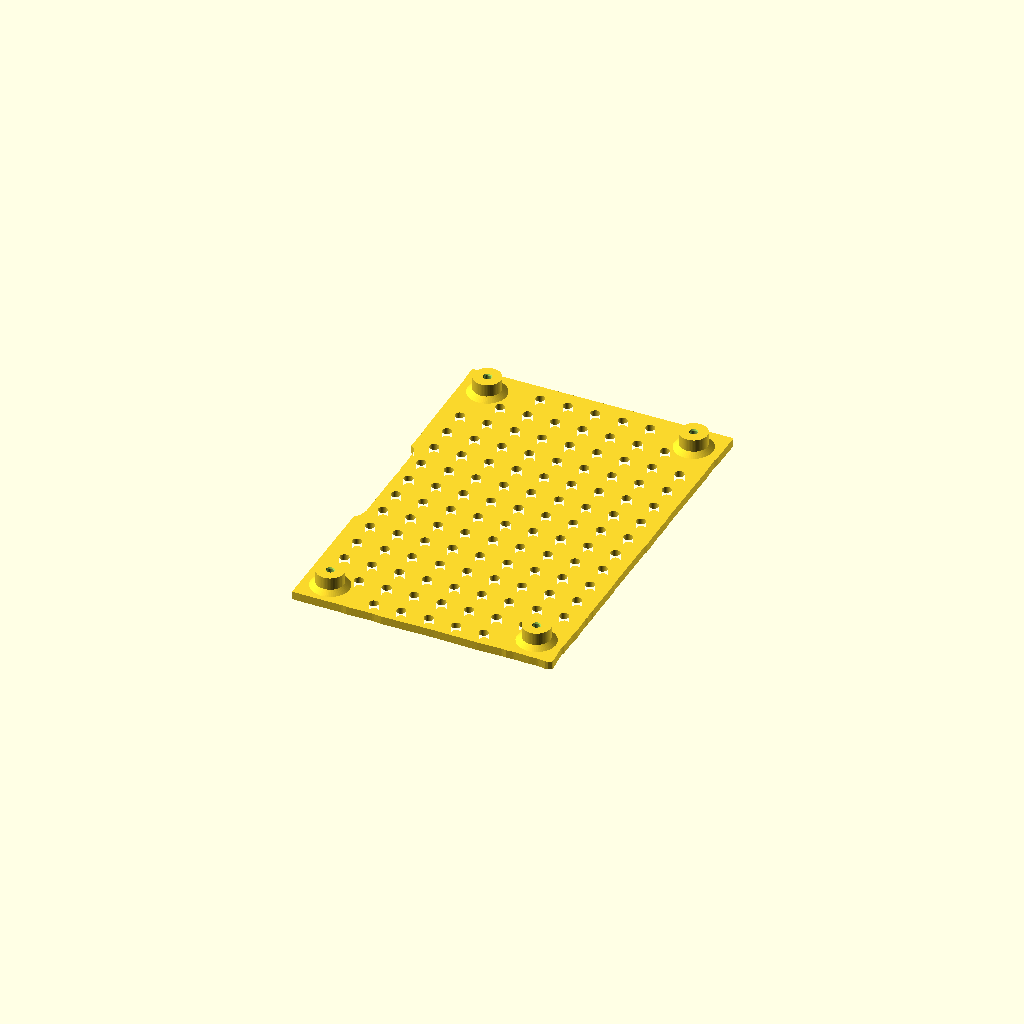
Cell 1: rendered with the file's own defaults.
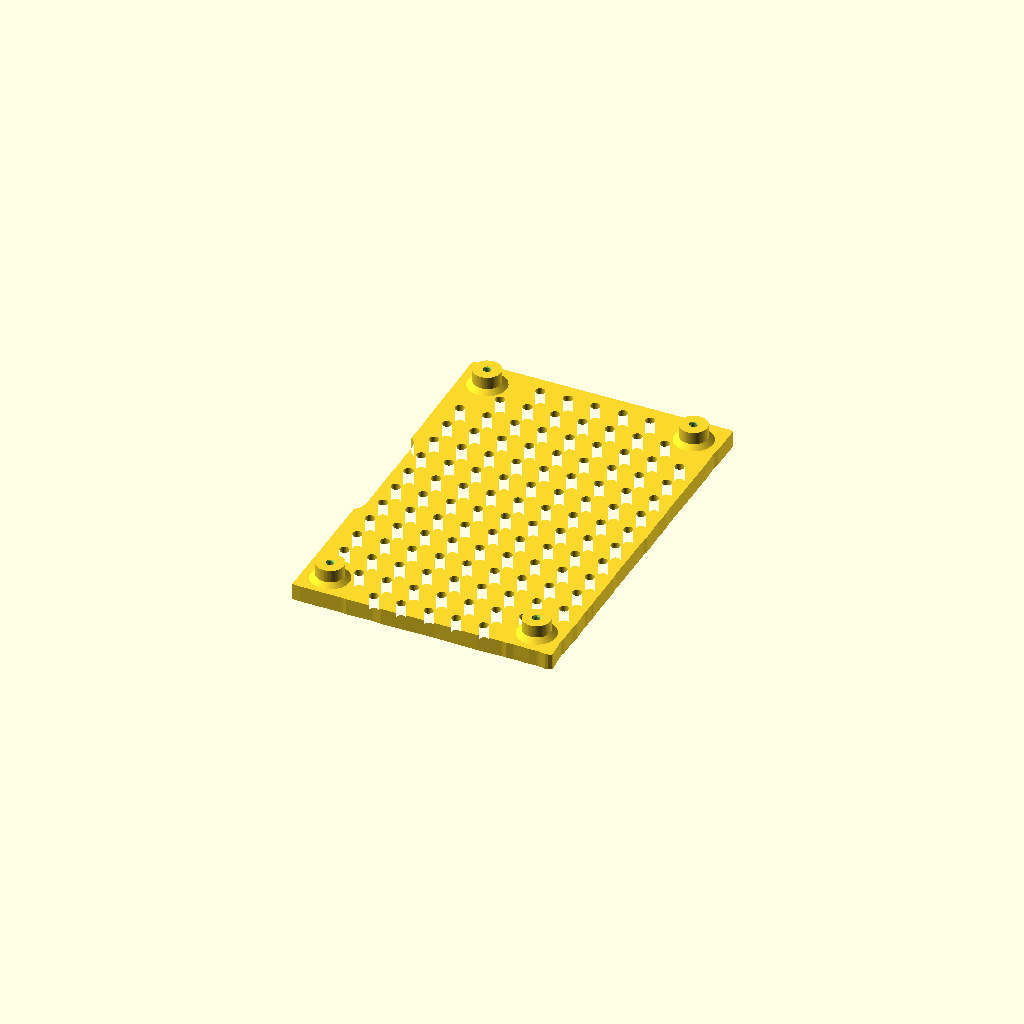
Cell 2 — plate_t set to 6, the other parameters unchanged.
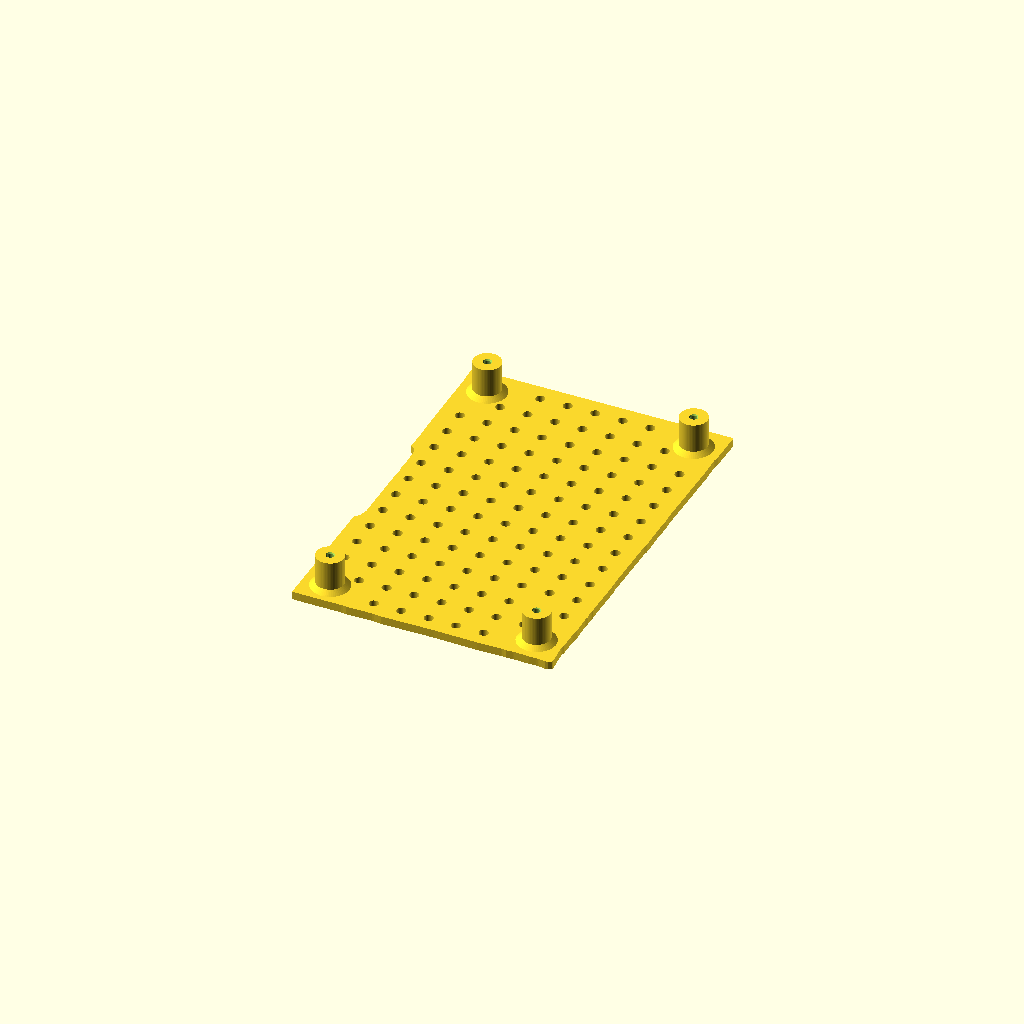
Cell 3 — post_h set to 12, the other parameters unchanged.
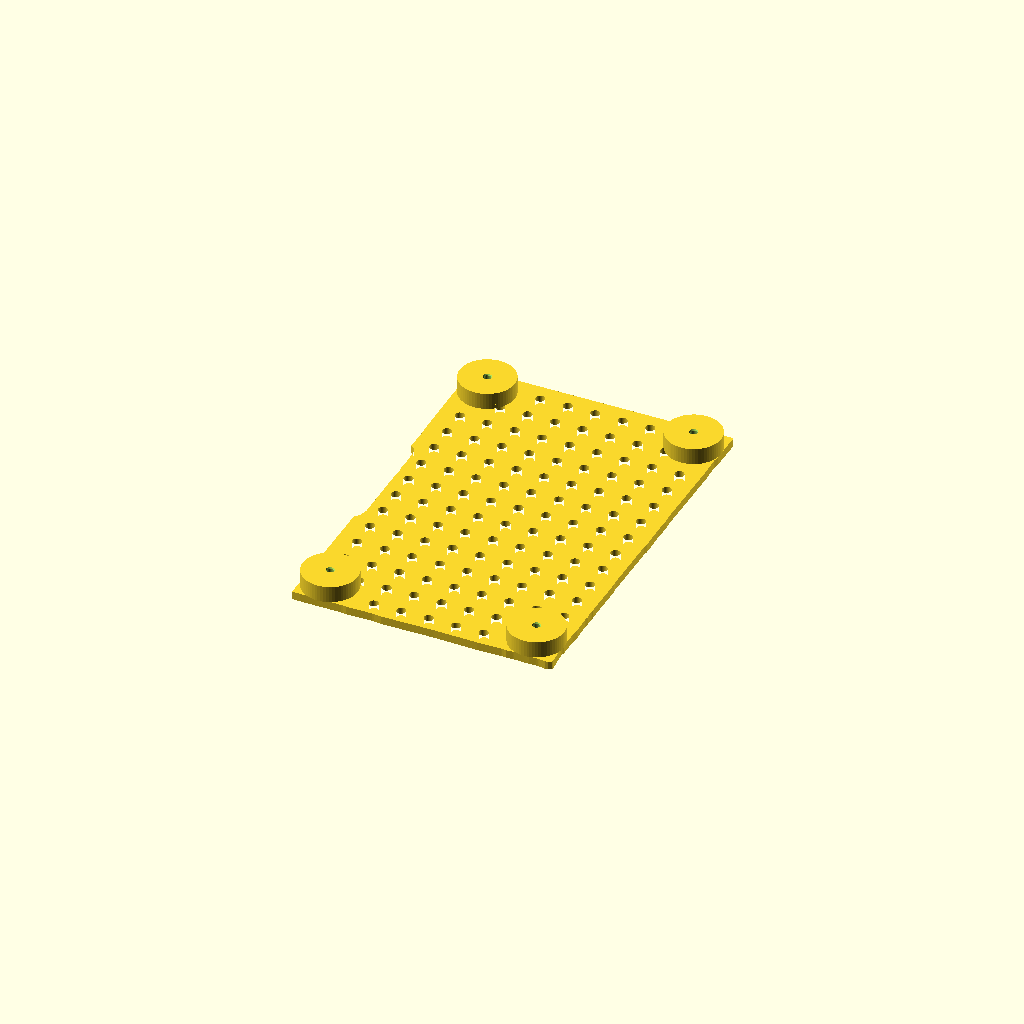
Cell 4 — post_d set to 20, the other parameters unchanged.
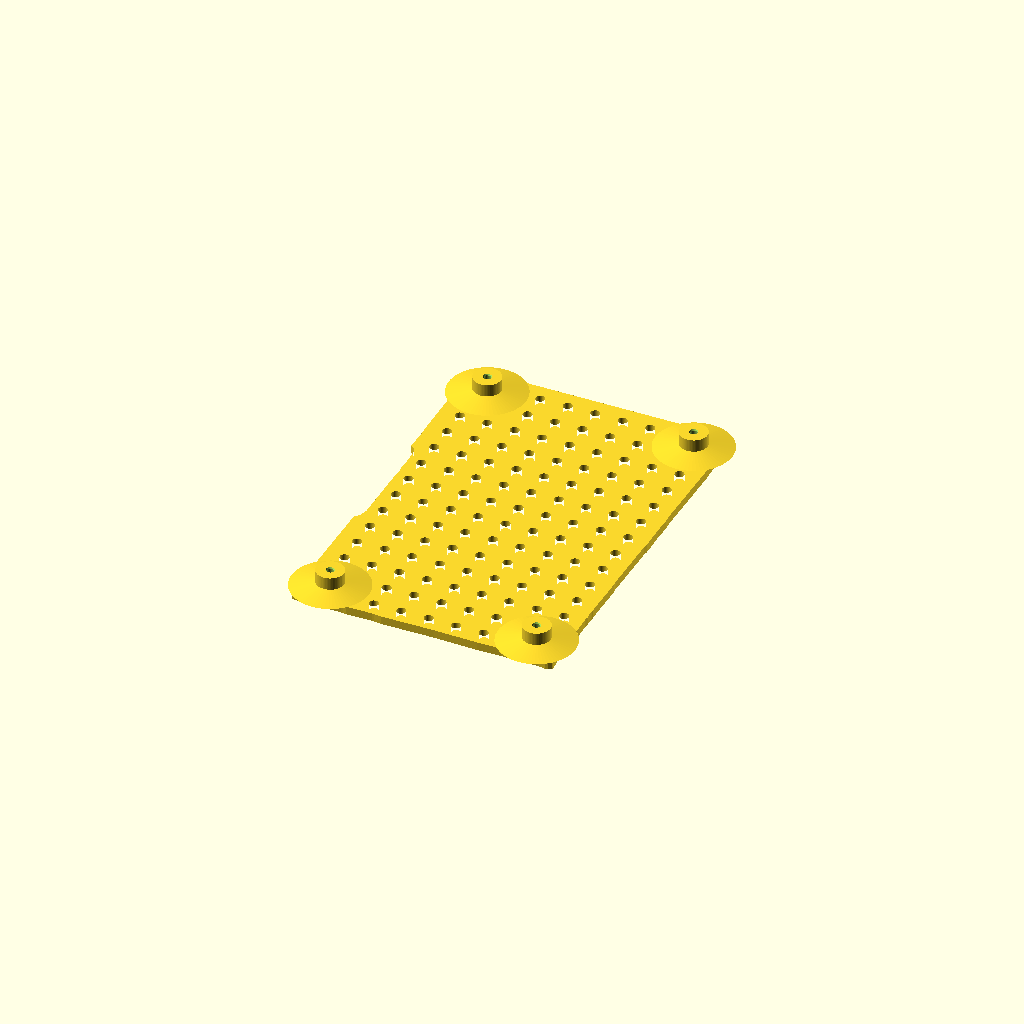
Cell 5: the same model with post_base_d = 28.
All cells are drawn from one camera (rotation 55°, 0°, 25°, orthographic, colour scheme Cornfield), so only the parameter changes between them.
OpenSCAD source file hardware/project-plate-p3/Project_Plate_P3_Wall_1p2.scad:
// Device Lab project plate P3 - explicit 1.2mm wall allowance.
// FIT PROTOTYPE ONLY. Trace is the OUTSIDE of the box.
// Preserve the original PDF scale; do not stretch shape to earlier inside dimensions.
// Inward offset from traced outside: 1.2 wall + 3.0 rails + 0.4 slip = 4.6mm/edge.
// Derived geometry, not a calibrated measurement. Print fit_frame FIRST.
// Print broad flat face DOWN, posts UP. Install posts against the case floor.
// Case screws enter from outside; maximum 5mm projection past inner case wall.
// Board electronics still require separate insulating spacers above the plate.
part = "plate"; // "plate" or "fit_frame"
$fn=64;
plate_t=3;
post_h=6;
post_d=10;
post_base_d=14;
post_base_h=1.5;
pilot_d=2.5;
pilot_depth=7;
frame_web=2.8;
plate_w=95.159863;
plate_h=142.652434;
outline_points=[
  [0.294049, 1.180076],
  [0.260040, 1.639348],
  [0.432772, 48.932559],
  [0.601474, 49.063298],
  [0.952431, 49.364711],
  [1.271338, 49.699850],
  [1.554970, 50.065326],
  [1.800459, 50.457442],
  [2.005320, 50.872234],
  [2.167482, 51.305504],
  [2.630536, 52.761942],
  [2.751857, 53.226106],
  [2.824175, 53.700381],
  [2.846703, 54.179608],
  [2.757133, 71.411275],
  [2.945400, 79.410003],
  [2.935393, 79.840190],
  [2.885233, 80.267560],
  [2.777472, 80.920262],
  [2.889014, 85.889084],
  [2.885313, 86.203713],
  [2.704809, 90.127435],
  [2.663019, 90.569498],
  [2.578801, 91.005473],
  [2.452940, 91.431296],
  [2.286609, 91.843000],
  [2.081359, 92.236749],
  [1.839100, 92.608874],
  [1.562091, 92.955908],
  [1.252912, 93.274617],
  [0.914446, 93.562030],
  [0.436639, 93.929597],
  [0.368577, 94.184154],
  [0.527288, 101.235070],
  [0.524769, 101.522658],
  [0.313543, 106.797013],
  [0.221874, 135.004009],
  [0.217324, 135.194154],
  [0.000000, 140.063598],
  [0.123153, 142.284285],
  [0.432763, 142.398547],
  [5.043821, 142.557359],
  [94.486883, 142.652434],
  [94.828464, 142.521528],
  [94.910346, 142.441603],
  [95.028913, 142.152384],
  [94.957326, 130.312998],
  [94.713567, 128.596454],
  [94.674238, 128.191567],
  [94.670833, 127.784788],
  [94.905461, 121.244903],
  [94.722513, 93.261797],
  [94.731948, 92.935726],
  [94.938831, 89.727296],
  [94.775366, 84.132808],
  [94.774694, 83.889526],
  [94.981464, 75.160477],
  [94.780731, 73.394123],
  [94.751364, 72.896552],
  [94.648440, 51.219704],
  [94.678131, 50.675609],
  [94.829712, 49.349125],
  [94.767069, 33.765046],
  [94.799063, 33.204656],
  [94.872310, 32.800128],
  [94.856310, 32.724092],
  [94.786010, 32.286162],
  [94.758213, 31.843496],
  [94.733656, 30.148049],
  [94.750823, 29.678861],
  [94.815726, 29.213867],
  [94.910010, 28.829906],
  [94.769194, 27.621842],
  [94.741615, 27.264947],
  [94.741871, 26.906988],
  [94.986806, 20.730285],
  [94.737719, 17.795792],
  [94.721340, 17.375939],
  [94.765570, 10.768535],
  [94.607847, 9.948523],
  [94.547516, 9.533778],
  [94.525185, 9.115264],
  [94.541037, 8.696454],
  [95.159863, 1.294164],
  [95.024088, 0.606153],
  [93.921281, 0.091733],
  [92.731672, 0.000000],
  [90.494105, 0.381147],
  [90.023146, 0.436575],
  [89.548984, 0.443223],
  [86.780503, 0.339221],
  [81.419361, 0.572422],
  [80.869340, 0.563424],
  [78.367811, 0.372472],
  [77.573392, 0.513822],
  [77.112075, 0.572035],
  [76.647238, 0.583379],
  [67.939856, 0.355516],
  [51.990138, 0.739395],
  [51.825795, 0.740413],
  [32.773962, 0.518146],
  [30.173557, 0.835775],
  [29.554986, 0.869308],
  [20.159370, 0.745019],
  [18.850867, 0.920363],
  [18.250589, 0.961104],
  [3.060353, 0.996357]
];
posts=[
  [10.000000, 10.000000],
  [85.159863, 10.000000],
  [10.000000, 132.652434],
  [85.159863, 132.652434]
];
hole_points=[
  [7.579931, 26.326217],
  [7.579931, 36.326217],
  [7.579931, 46.326217],
  [7.579931, 56.326217],
  [7.579931, 66.326217],
  [7.579931, 76.326217],
  [7.579931, 86.326217],
  [7.579931, 96.326217],
  [7.579931, 106.326217],
  [7.579931, 116.326217],
  [17.579931, 16.326217],
  [17.579931, 26.326217],
  [17.579931, 36.326217],
  [17.579931, 46.326217],
  [17.579931, 56.326217],
  [17.579931, 66.326217],
  [17.579931, 76.326217],
  [17.579931, 86.326217],
  [17.579931, 96.326217],
  [17.579931, 106.326217],
  [17.579931, 116.326217],
  [17.579931, 126.326217],
  [27.579931, 6.326217],
  [27.579931, 16.326217],
  [27.579931, 26.326217],
  [27.579931, 36.326217],
  [27.579931, 46.326217],
  [27.579931, 56.326217],
  [27.579931, 66.326217],
  [27.579931, 76.326217],
  [27.579931, 86.326217],
  [27.579931, 96.326217],
  [27.579931, 106.326217],
  [27.579931, 116.326217],
  [27.579931, 126.326217],
  [27.579931, 136.326217],
  [37.579931, 6.326217],
  [37.579931, 16.326217],
  [37.579931, 26.326217],
  [37.579931, 36.326217],
  [37.579931, 46.326217],
  [37.579931, 56.326217],
  [37.579931, 66.326217],
  [37.579931, 76.326217],
  [37.579931, 86.326217],
  [37.579931, 96.326217],
  [37.579931, 106.326217],
  [37.579931, 116.326217],
  [37.579931, 126.326217],
  [37.579931, 136.326217],
  [47.579931, 6.326217],
  [47.579931, 16.326217],
  [47.579931, 26.326217],
  [47.579931, 36.326217],
  [47.579931, 46.326217],
  [47.579931, 56.326217],
  [47.579931, 66.326217],
  [47.579931, 76.326217],
  [47.579931, 86.326217],
  [47.579931, 96.326217],
  [47.579931, 106.326217],
  [47.579931, 116.326217],
  [47.579931, 126.326217],
  [47.579931, 136.326217],
  [57.579931, 6.326217],
  [57.579931, 16.326217],
  [57.579931, 26.326217],
  [57.579931, 36.326217],
  [57.579931, 46.326217],
  [57.579931, 56.326217],
  [57.579931, 66.326217],
  [57.579931, 76.326217],
  [57.579931, 86.326217],
  [57.579931, 96.326217],
  [57.579931, 106.326217],
  [57.579931, 116.326217],
  [57.579931, 126.326217],
  [57.579931, 136.326217],
  [67.579931, 6.326217],
  [67.579931, 16.326217],
  [67.579931, 26.326217],
  [67.579931, 36.326217],
  [67.579931, 46.326217],
  [67.579931, 56.326217],
  [67.579931, 66.326217],
  [67.579931, 76.326217],
  [67.579931, 86.326217],
  [67.579931, 96.326217],
  [67.579931, 106.326217],
  [67.579931, 116.326217],
  [67.579931, 126.326217],
  [67.579931, 136.326217],
  [77.579931, 16.326217],
  [77.579931, 26.326217],
  [77.579931, 36.326217],
  [77.579931, 46.326217],
  [77.579931, 56.326217],
  [77.579931, 66.326217],
  [77.579931, 76.326217],
  [77.579931, 86.326217],
  [77.579931, 96.326217],
  [77.579931, 106.326217],
  [77.579931, 116.326217],
  [77.579931, 126.326217],
  [87.579931, 26.326217],
  [87.579931, 36.326217],
  [87.579931, 46.326217],
  [87.579931, 56.326217],
  [87.579931, 66.326217],
  [87.579931, 76.326217],
  [87.579931, 86.326217],
  [87.579931, 96.326217],
  [87.579931, 106.326217],
  [87.579931, 116.326217]
];

assert(pilot_depth < plate_t+post_h,"Pilot must remain blind");
module outline(){polygon(outline_points);}
module plate_profile(){
 difference(){outline();for(p=hole_points)translate(p)circle(d=3.4);}
}
module frame_profile(){
 difference(){
  outline();
  difference(){
   offset(delta=-frame_web)outline();
   // Keep reinforced mounting islands connected to perimeter.
   for(p=posts)translate(p)circle(d=15.5);
  }
 }
}
module post(x,y){
 translate([x,y,plate_t-0.01]){
  cylinder(h=post_base_h+0.01,d1=post_base_d,d2=post_d);
  cylinder(h=post_h+0.01,d=post_d);
 }
}
module pilot(x,y){
 ztop=plate_t+post_h;
 translate([x,y,ztop-pilot_depth])cylinder(h=pilot_depth+0.02,d=pilot_d);
 translate([x,y,ztop-0.4])cylinder(h=0.42,d1=pilot_d,d2=3.1);
}
module assembly(is_frame=false){
 difference(){
  union(){
   linear_extrude(height=plate_t)
    if(is_frame)frame_profile();else plate_profile();
   for(p=posts)post(p[0],p[1]);
  }
  for(p=posts)pilot(p[0],p[1]);
 }
}
if(part=="plate")assembly();
else if(part=="fit_frame")assembly(true);
else assert(false,"Unknown part");
Customizer parameters (derived from the source; name, type, default, range or options):
part: string, default "plate"
plate_t: number, default 3
post_h: number, default 6
post_d: number, default 10
post_base_d: number, default 14
post_base_h: number, default 1.5
pilot_d: number, default 2.5
pilot_depth: number, default 7
frame_web: number, default 2.8
plate_w: number, default 95.159863
plate_h: number, default 142.652434
